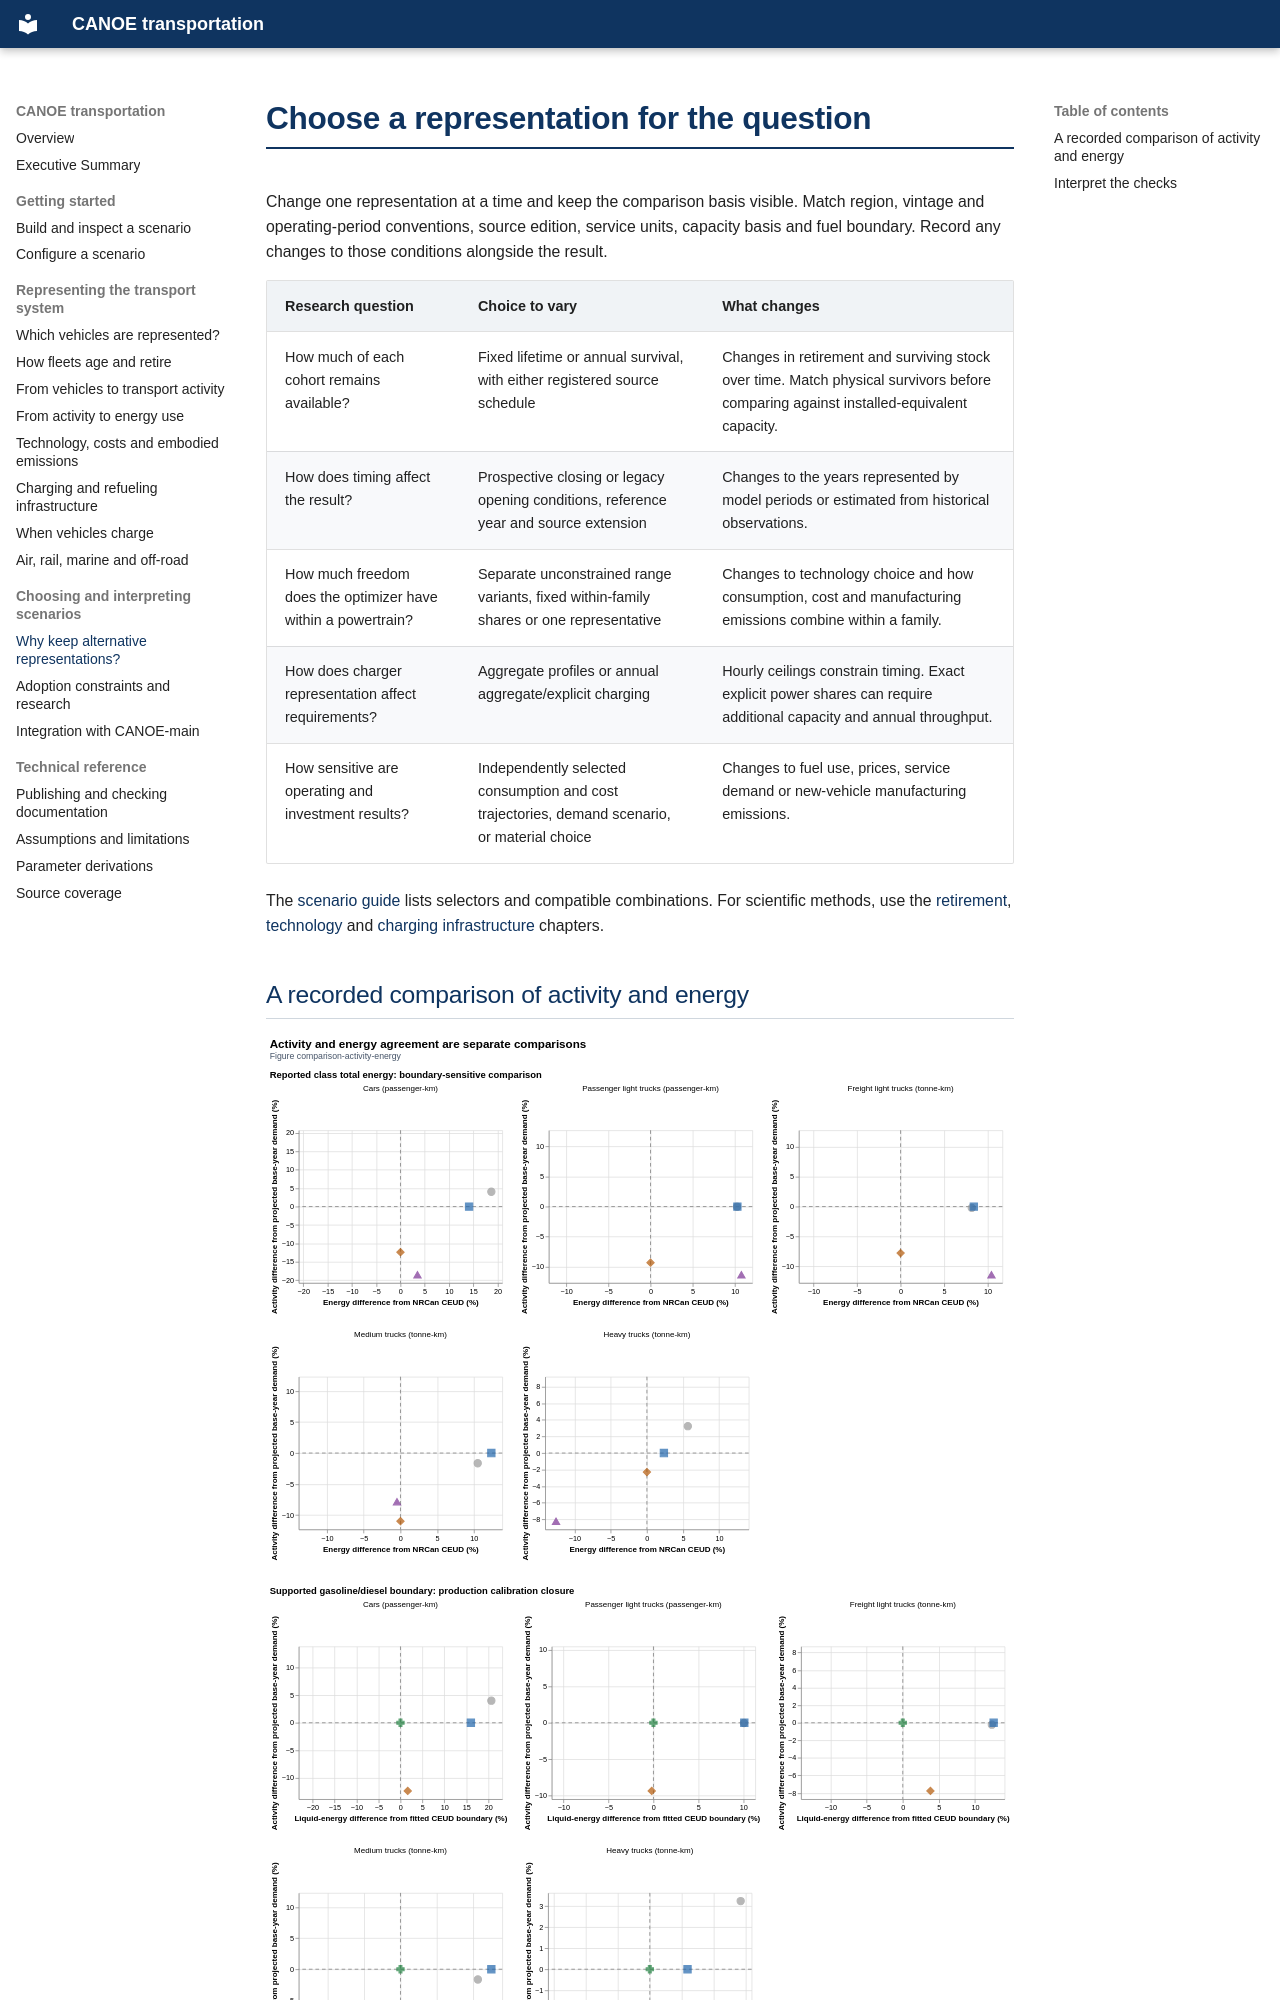

repository: CANOE-main/canoe-transportation · page: model/choices/index.html · generator: mkdocs

# Choose a representation for the question

Change one representation at a time and keep the comparison basis visible.
Match region, vintage and operating-period conventions, source edition, service
units, capacity basis and fuel boundary. Record any changes to those conditions
alongside the result.

| Research question | Choice to vary | What changes |
| --- | --- | --- |
| How much of each cohort remains available? | Fixed lifetime or annual survival, with either registered source schedule | Changes in retirement and surviving stock over time. Match physical survivors before comparing against installed-equivalent capacity. |
| How does timing affect the result? | Prospective closing or legacy opening conditions, reference year and source extension | Changes to the years represented by model periods or estimated from historical observations. |
| How much freedom does the optimizer have within a powertrain? | Separate unconstrained range variants, fixed within-family shares or one representative | Changes to technology choice and how consumption, cost and manufacturing emissions combine within a family. |
| How does charger representation affect requirements? | Aggregate profiles or annual aggregate/explicit charging | Hourly ceilings constrain timing. Exact explicit power shares can require additional capacity and annual throughput. |
| How sensitive are operating and investment results? | Independently selected consumption and cost trajectories, demand scenario, or material choice | Changes to fuel use, prices, service demand or new-vehicle manufacturing emissions. |

The [scenario guide](../scenario_configuration.md#parameter-settings) lists
selectors and compatible combinations. For scientific methods, use the
[retirement](ageing.md), [technology](technology.md) and
[charging infrastructure](infrastructure.md) chapters.
